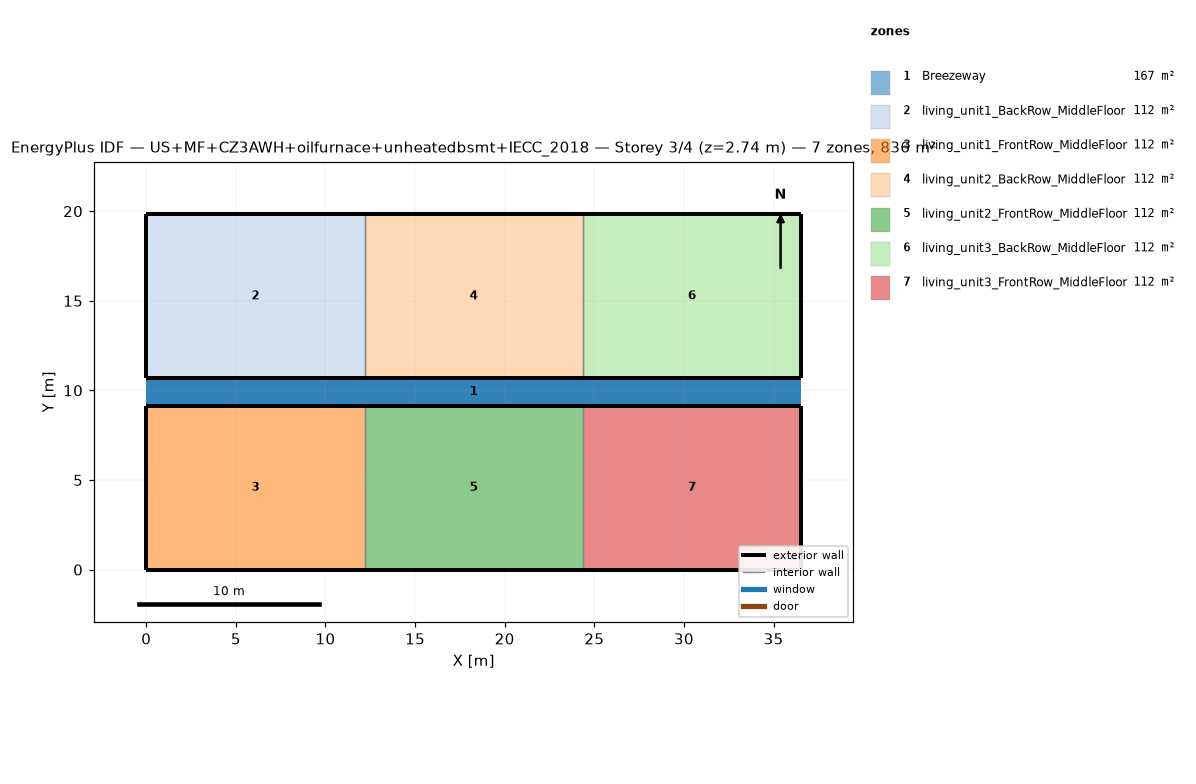
=== STOREY PLAN SPEC (per zone: floor XY polygon, exterior-wall plan segments, windows/doors) ===
zone 1: Breezeway  (167.0 m²)
  floor: (36.54, 9.16) (0.00, 9.16) (0.00, 10.68) (36.54, 10.68)
  floor: (36.54, 9.16) (0.00, 9.16) (0.00, 10.68) (36.54, 10.68)
  floor: (36.54, 9.16) (0.00, 9.16) (0.00, 10.68) (36.54, 10.68)
zone 2: living_unit1_BackRow_MiddleFloor  (111.5 m²)
  floor: (12.18, 10.68) (0.00, 10.68) (0.00, 19.84) (12.18, 19.84)
  exterior wall: (0.00, 10.68) – (12.18, 10.68)  [12.2 m]
  exterior wall: (12.18, 19.84) – (0.00, 19.84)  [12.2 m]
  exterior wall: (0.00, 19.84) – (0.00, 10.68)  [9.2 m]
  interior walls: 1
zone 3: living_unit1_FrontRow_MiddleFloor  (111.5 m²)
  floor: (12.18, 0.00) (0.00, 0.00) (0.00, 9.16) (12.18, 9.16)
  exterior wall: (0.00, 0.00) – (12.18, 0.00)  [12.2 m]
  exterior wall: (12.18, 9.16) – (0.00, 9.16)  [12.2 m]
  exterior wall: (0.00, 9.16) – (0.00, 0.00)  [9.2 m]
  interior walls: 1
zone 4: living_unit2_BackRow_MiddleFloor  (111.5 m²)
  floor: (24.36, 10.68) (12.18, 10.68) (12.18, 19.84) (24.36, 19.84)
  exterior wall: (12.18, 10.68) – (24.36, 10.68)  [12.2 m]
  exterior wall: (24.36, 19.84) – (12.18, 19.84)  [12.2 m]
  interior walls: 2
zone 5: living_unit2_FrontRow_MiddleFloor  (111.5 m²)
  floor: (24.36, 0.00) (12.18, 0.00) (12.18, 9.16) (24.36, 9.16)
  exterior wall: (12.18, 0.00) – (24.36, 0.00)  [12.2 m]
  exterior wall: (24.36, 9.16) – (12.18, 9.16)  [12.2 m]
  interior walls: 2
zone 6: living_unit3_BackRow_MiddleFloor  (111.5 m²)
  floor: (36.54, 10.68) (24.36, 10.68) (24.36, 19.84) (36.54, 19.84)
  exterior wall: (24.36, 10.68) – (36.54, 10.68)  [12.2 m]
  exterior wall: (36.54, 10.68) – (36.54, 19.84)  [9.2 m]
  exterior wall: (36.54, 19.84) – (24.36, 19.84)  [12.2 m]
  interior walls: 1
zone 7: living_unit3_FrontRow_MiddleFloor  (111.5 m²)
  floor: (36.54, 0.00) (24.36, 0.00) (24.36, 9.16) (36.54, 9.16)
  exterior wall: (24.36, 0.00) – (36.54, 0.00)  [12.2 m]
  exterior wall: (36.54, 0.00) – (36.54, 9.16)  [9.2 m]
  exterior wall: (36.54, 9.16) – (24.36, 9.16)  [12.2 m]
  interior walls: 1

=== DERIVED (storey summary) ===
Building: US+MF+CZ3AWH+oilfurnace+unheatedbsmt+IECC_2018
Storey: 3 of 4  (floor level z = 2.74 m)
Storey gross floor area: 836.2 m²
Zones on this storey: 7
  - Breezeway: floor 167.0 m²
  - living_unit1_BackRow_MiddleFloor: floor 111.5 m²; exterior wall 33.5 m (86.9 m²); WWR 0.0%
  - living_unit1_FrontRow_MiddleFloor: floor 111.5 m²; exterior wall 33.5 m (86.9 m²); WWR 0.0%
  - living_unit2_BackRow_MiddleFloor: floor 111.5 m²; exterior wall 24.4 m (63.1 m²); WWR 0.0%
  - living_unit2_FrontRow_MiddleFloor: floor 111.5 m²; exterior wall 24.4 m (63.1 m²); WWR 0.0%
  - living_unit3_BackRow_MiddleFloor: floor 111.5 m²; exterior wall 33.5 m (86.9 m²); WWR 0.0%
  - living_unit3_FrontRow_MiddleFloor: floor 111.5 m²; exterior wall 33.5 m (86.9 m²); WWR 0.0%
Zone adjacency (shared interzone walls):
  - living_unit1_BackRow_MiddleFloor ↔ living_unit2_BackRow_MiddleFloor
  - living_unit1_FrontRow_MiddleFloor ↔ living_unit2_FrontRow_MiddleFloor
  - living_unit2_BackRow_MiddleFloor ↔ living_unit3_BackRow_MiddleFloor
  - living_unit2_FrontRow_MiddleFloor ↔ living_unit3_FrontRow_MiddleFloor